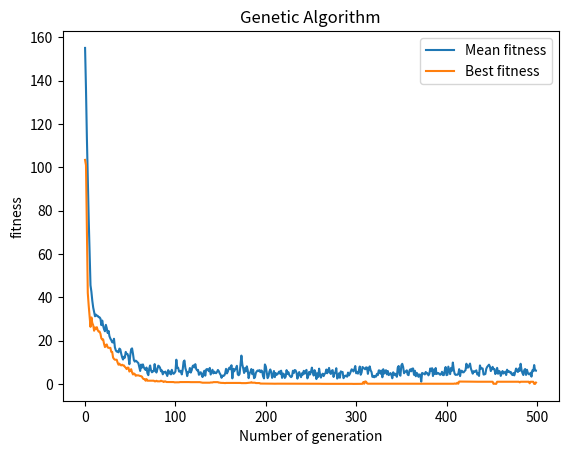

This chart was generated by the following Python code:
# author: Yonis Ismail

# Title: Simple genetic algorithm
# [redacted]
# Tasks: Submit

import math
import random
import matplotlib.pyplot as plt
import numpy as np
P = 50
N = 10

population = []
offspringpopulation = []
Mean = []
Mean3 = []
class individual:
    gene = []
    fitness = 0

def create_gene(N):
    tempgene = []
    for i in range(0,N):
        random1 = random.uniform(-5.12, 5.12)
        tempgene.append(random1)
    return tempgene
# Rastrigin formula
def func_fit(pieceofgene):
    fitness = 10 * len(pieceofgene)

    for i in range(0, len(pieceofgene)):
        fitness = fitness + (pieceofgene[i] * pieceofgene[i] - 10 * math.cos(2 * math.pi * pieceofgene[i]))

    return fitness
# Create population
for x in range(0, P):
    tempgene = []
    for x in range(0, N):
        random1 = random.uniform(-5.12, 5.12)#4th dec
        tempgene.append(random1)
    # Computing fitness for this gene.
    val_fit = func_fit(tempgene)
    newind = individual()
    newind.gene = tempgene.copy()
    newind.fitness = val_fit
    population.append(newind)

#Tournament Selection
def tournamentselection(population):
    # pick to random individuals
    offspringpopulation = []
    for i in range(P):
        parent1 = random.randint(0, P - 1)
        off1 = population[parent1]
        parent2 = random.randint(0, P - 1)
        off2 = population[parent2]
        # tournament
        if off1.fitness < off2.fitness:
           offspringpopulation.append(off1)
        else:
            offspringpopulation.append(off2)
    return offspringpopulation

# Crossover the population
def crossover(offspring):

    offspring_crossed = []
    for i in range(0, P, 2):
        newind1 = individual()
        newind2 = individual()

        crosspoint = random.randint(1, N - 1)
        headgene1 = []
        tailgene1 = []
        headgene2 = []
        tailgene2 = []
        for h in range(0, crosspoint):
            headgene1.append(offspring[i].gene[h])
            headgene2.append(offspring[i + 1].gene[h])

        for j in range(crosspoint, len(offspring[0].gene)):
            tailgene1.append(offspring[i].gene[j])
            tailgene2.append(offspring[i + 1].gene[j])
        newind1.gene = headgene1 + tailgene2
        newind1.fitness = func_fit(newind1.gene)
        newind2.gene = headgene2 + tailgene1
        newind2.fitness = func_fit(newind2.gene)
        offspring_crossed.append(newind1)
        offspring_crossed.append(newind2)
    return offspring_crossed


# Mutation of the offspring poppulation
def mutation(offspringpopulation):
    pop = []
    for i in range(0, P):
        newind = individual()
        newind.gene = []
        sign = random.choice([-1,1])
        alter = sign*random.uniform(0,1)
        MUTRATE = 1/N
        for j in range(0, N):
            gene = offspringpopulation[i].gene[j]
            mutprob = random.randint(0,100)
            if mutprob < (100 * MUTRATE):
                if gene + alter < -5.12:
                    gene = -5.12
                elif gene + alter > 5.12:
                    gene = 5.12
                else:
                    gene = gene + alter
            newind.gene.append(gene)
            newind.fitness = func_fit(newind.gene)
        pop.append(newind)
    return pop

def roulettewheelselection(population): # Roulette wheel selection
   offspringpopulation = []
   max_of_fitness = (max([ind.fitness for ind in population]))
   prev_prob = 0.0
   list_shares = []
   for i in population:
       # Changed from i.fitness/sum_of_fitness to max_of_fitness - i.fitness
       current_share = prev_prob + (max_of_fitness - i.fitness)
       list_shares.append(current_share)
       prev_prob = current_share
   array_shares = np.array(list_shares)
   for i in range(0,P):
       random_number = (random.uniform(0,max(list_shares)))
       array_index = np.where(array_shares >= random_number)
       if len(array_index)>0:
           if len(array_index[0])>0:
               offspringpopulation.append(population[array_index[0][0]])
   return offspringpopulation



list_best_each_generation = []


for i in range (0,500): # main loop, total generation
    offspringpopulation = tournamentselection(population) # Call Roulettewheelselection
    population = crossover(offspringpopulation) # Crossover the population
    population = mutation(population)  # Mutate the population
    population = tournamentselection(population)
    # we want to select the better ones to do statistical calculation
    # Obtain Best in gen
    bestingen = (min([ind.fitness for ind in population]))#Changed from MAX to MIN for minimisation
    list_best_each_generation.append(bestingen)
    #Obtain mean
    Mean = []
    Mean.append([ind.fitness for ind in population])
    Mean2 = sum(Mean[0]) / P
    Mean3.append(Mean2)

list_x = range(0, len(Mean3))
plt.xlabel("Number of generation")
plt.ylabel("fitness")
plt.title("Genetic Algorithm")
markers_on_mean = Mean3
plt.plot(list_x, Mean3, label = "Mean fitness")
markers_on_Indfit = bestingen
plt.plot(list_x, list_best_each_generation, label = "Best fitness")
plt.legend()
plt.show()